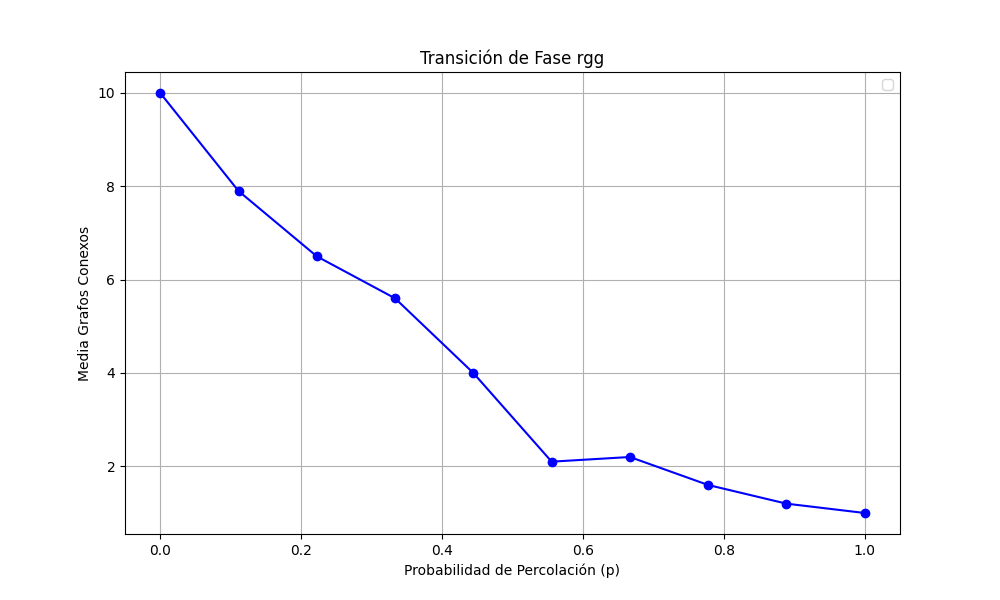

Data behind this chart, as committed beside it:
prob, media
0.0, 10.0
0.1111, 7.9
0.2222, 6.5
0.3333, 5.6
0.4444, 4.0
0.5556, 2.1
0.6667, 2.2
0.7778, 1.6
0.8889, 1.2
1.0, 1.0
